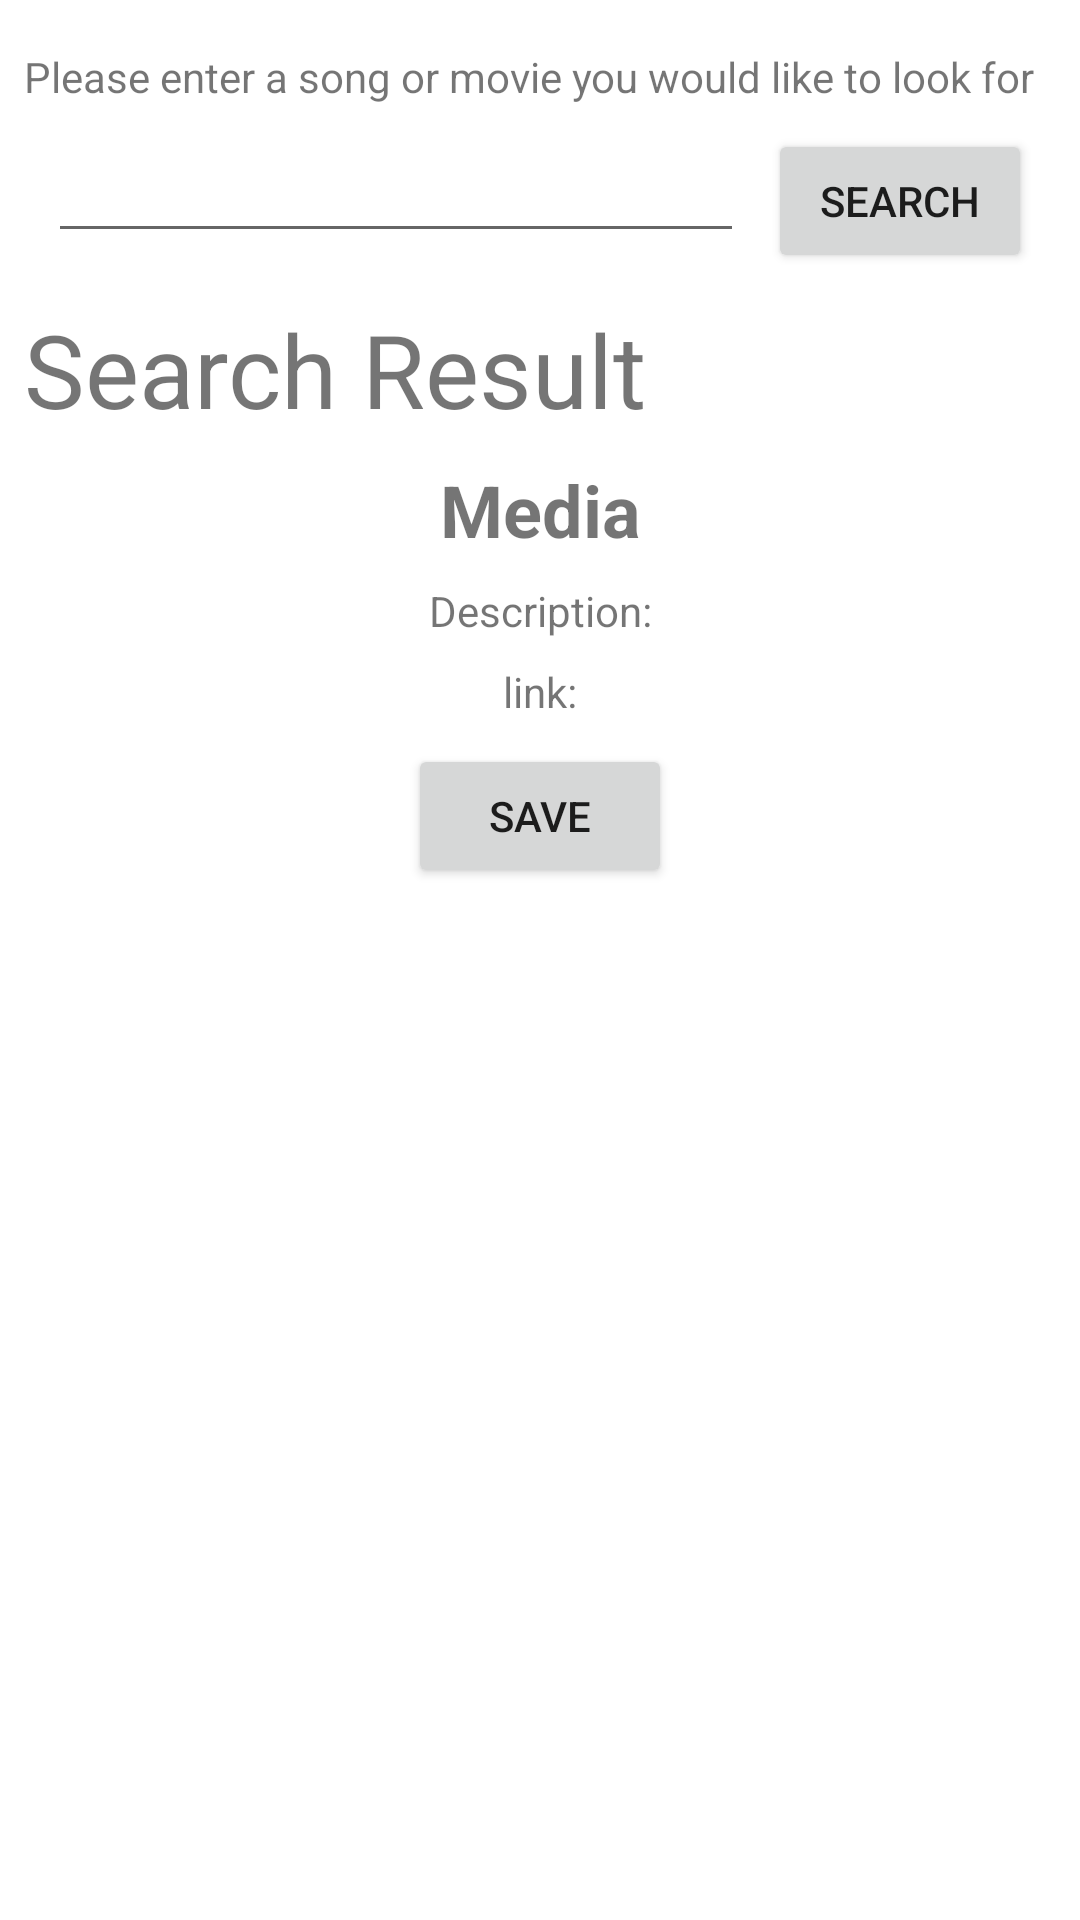

Layout XML and referenced resources for this Android screen:
<!-- AndroidManifest.xml: application theme Theme.MovieAndSongCatalogue -->
<!-- res/layout/fragment_search.xml -->
<?xml version="1.0" encoding="utf-8"?>
<androidx.constraintlayout.widget.ConstraintLayout xmlns:android="http://schemas.android.com/apk/res/android"
xmlns:app="http://schemas.android.com/apk/res-auto"
xmlns:tools="http://schemas.android.com/tools"
android:layout_width="match_parent"
android:layout_height="match_parent"
tools:context=".SearchFragment">

    <ScrollView
        android:layout_width="0dp"
        android:layout_height="0dp"
        app:layout_constraintBottom_toBottomOf="parent"
        app:layout_constraintEnd_toEndOf="parent"
        app:layout_constraintHorizontal_bias="0.0"
        app:layout_constraintStart_toStartOf="parent"
        app:layout_constraintTop_toTopOf="parent"
        app:layout_constraintVertical_bias="0.0">

        <androidx.constraintlayout.widget.ConstraintLayout
            android:layout_width="match_parent"
            android:layout_height="wrap_content">

            <EditText
                android:id="@+id/etSearch"
                android:layout_width="0dp"
                android:layout_height="wrap_content"
                android:layout_marginStart="16dp"
                android:layout_marginTop="8dp"
                android:layout_marginEnd="8dp"
                android:ems="10"
                android:inputType="textPersonName"
                app:layout_constraintEnd_toStartOf="@+id/btnSearch"
                app:layout_constraintStart_toStartOf="parent"
                app:layout_constraintTop_toBottomOf="@+id/lblSearch"
                tools:ignore="TouchTargetSizeCheck,SpeakableTextPresentCheck" />

            <TextView
                android:id="@+id/lblSearch"
                android:layout_width="0dp"
                android:layout_height="wrap_content"
                android:layout_marginStart="8dp"
                android:layout_marginTop="16dp"
                android:layout_marginEnd="8dp"
                android:text="Please enter a song or movie you would like to look for"
                app:layout_constraintEnd_toEndOf="parent"
                app:layout_constraintStart_toStartOf="parent"
                app:layout_constraintTop_toTopOf="parent" />

            <TextView
                android:id="@+id/lblLink"
                android:layout_width="0dp"
                android:layout_height="wrap_content"
                android:layout_marginStart="8dp"
                android:layout_marginTop="8dp"
                android:layout_marginEnd="8dp"
                android:gravity="center_horizontal"
                android:text="@string/search_link"
                app:layout_constraintEnd_toEndOf="parent"
                app:layout_constraintStart_toStartOf="parent"
                app:layout_constraintTop_toBottomOf="@+id/lblResultDescription" />

            <Button
                android:id="@+id/btnSave"
                android:layout_width="wrap_content"
                android:layout_height="wrap_content"
                android:layout_marginTop="8dp"
                android:layout_marginBottom="24dp"
                android:text="@string/Result_Save"
                app:layout_constraintBottom_toBottomOf="parent"
                app:layout_constraintEnd_toEndOf="parent"
                app:layout_constraintStart_toStartOf="parent"
                app:layout_constraintTop_toBottomOf="@+id/lblLink" />

            <Button
                android:id="@+id/btnSearch"
                android:layout_width="wrap_content"
                android:layout_height="wrap_content"
                android:layout_marginTop="8dp"
                android:layout_marginEnd="16dp"
                android:text="@string/title_search"
                app:layout_constraintEnd_toEndOf="parent"
                app:layout_constraintTop_toBottomOf="@+id/lblSearch" />

            <TextView
                android:id="@+id/lblResult"
                android:layout_width="0dp"
                android:layout_height="wrap_content"
                android:layout_marginStart="8dp"
                android:layout_marginTop="8dp"
                android:layout_marginEnd="8dp"
                android:gravity="center_horizontal"
                android:text="Media"
                android:textSize="24sp"
                android:textStyle="bold"
                app:layout_constraintEnd_toEndOf="parent"
                app:layout_constraintStart_toStartOf="parent"
                app:layout_constraintTop_toBottomOf="@+id/lblSearchTitle" />

            <TextView
                android:id="@+id/lblResultDescription"
                android:layout_width="0dp"
                android:layout_height="wrap_content"
                android:layout_marginStart="8dp"
                android:layout_marginTop="8dp"
                android:layout_marginEnd="8dp"
                android:gravity="center_horizontal"
                android:text="@string/search_description"
                app:layout_constraintEnd_toEndOf="parent"
                app:layout_constraintStart_toStartOf="parent"
                app:layout_constraintTop_toBottomOf="@+id/lblResult" />

            <TextView
                android:id="@+id/lblSearchTitle"
                android:layout_width="0dp"
                android:layout_height="wrap_content"
                android:layout_marginStart="8dp"
                android:layout_marginTop="16dp"
                android:layout_marginEnd="8dp"
                android:text="Search Result"
                android:textSize="34sp"
                app:layout_constraintEnd_toEndOf="parent"
                app:layout_constraintHorizontal_bias="1.0"
                app:layout_constraintStart_toStartOf="parent"
                app:layout_constraintTop_toBottomOf="@+id/etSearch" />

        </androidx.constraintlayout.widget.ConstraintLayout>
    </ScrollView>

</androidx.constraintlayout.widget.ConstraintLayout>
<!-- resources referenced by this layout -->
<resources>
  <string name="Result_Save">Save</string>
  <string name="search_description">Description: </string>
  <string name="search_link">link: </string>
  <string name="title_search">Search</string>
  <style name="Theme.MovieAndSongCatalogue" parent="Theme.MaterialComponents.DayNight.DarkActionBar">
          
          <item name="colorPrimary">@color/purple_500</item>
          <item name="colorPrimaryVariant">@color/purple_700</item>
          <item name="colorOnPrimary">@color/white</item>
          
          <item name="colorSecondary">@color/teal_200</item>
          <item name="colorSecondaryVariant">@color/teal_700</item>
          <item name="colorOnSecondary">@color/black</item>
          
          <item name="android:statusBarColor" tools:targetApi="l">?attr/colorPrimaryVariant</item>
          
      </style>
  <!-- not gathered from this repository: default colours our renderer supplied (Android Studio template values) -->
  <color name="purple_500">#FF6200EE</color>
  <color name="purple_700">#FF3700B3</color>
  <color name="teal_200">#FF03DAC5</color>
  <color name="teal_700">#FF018786</color>
  <color name="black">#FF000000</color>
  <color name="white">#FFFFFFFF</color>
</resources>
